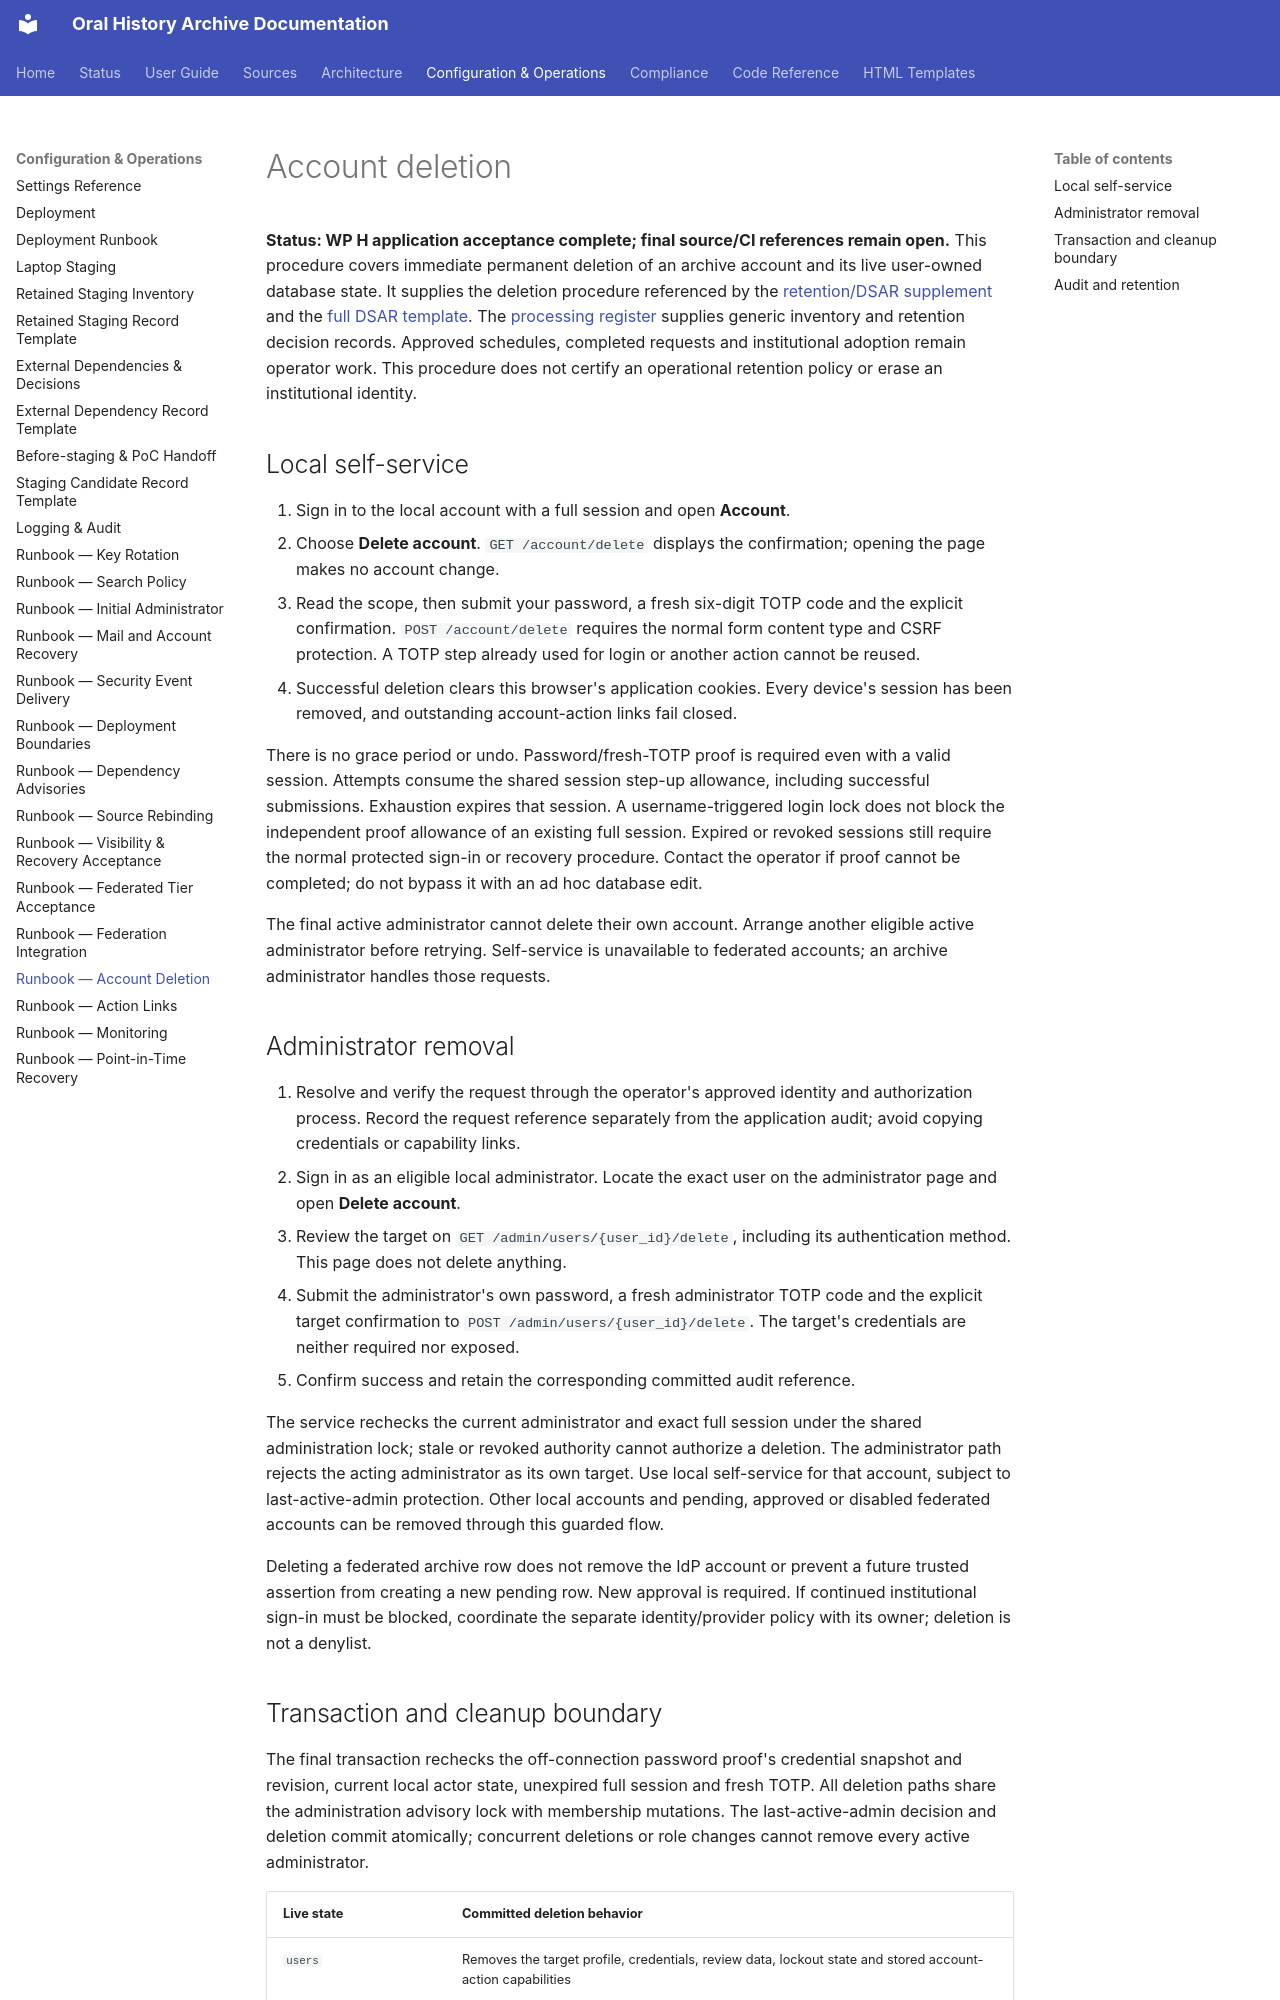

repository: CFutter/sec_hum_oralhistarchiv_web_app · page: runbooks/account-deletion/index.html · generator: mkdocs

# Account deletion

**Status: WP H application acceptance complete; final source/CI references remain open.**
This procedure covers immediate permanent deletion of an archive account and
its live user-owned database state. It supplies the deletion procedure referenced
by the [retention/DSAR supplement](retention-dsar-template.md) and the
[full DSAR template](../compliance/dsar-procedure.md). The
[processing register](../compliance/processing-register.md) supplies generic
inventory and retention decision records. Approved schedules, completed requests
and institutional adoption remain operator work. This procedure does not certify
an operational retention policy or erase an institutional identity.

## Local self-service

1. Sign in to the local account with a full session and open **Account**.
2. Choose **Delete account**. `GET /account/delete` displays the confirmation;
   opening the page makes no account change.
3. Read the scope, then submit your password, a fresh six-digit TOTP code and
   the explicit confirmation. `POST /account/delete` requires the normal form
   content type and CSRF protection. A TOTP step already used for login or
   another action cannot be reused.
4. Successful deletion clears this browser's application cookies. Every device's
   session has been removed, and outstanding account-action links fail closed.

There is no grace period or undo. Password/fresh-TOTP proof is required even
with a valid session. Attempts consume the shared session step-up allowance,
including successful submissions. Exhaustion expires that session. A
username-triggered login lock does not block the independent proof allowance
of an existing full session. Expired or revoked sessions still require the
normal protected sign-in or recovery procedure. Contact the operator if proof
cannot be completed; do not bypass it with an ad hoc database edit.

The final active administrator cannot delete their own account. Arrange another
eligible active administrator before retrying. Self-service is unavailable to
federated accounts; an archive administrator handles those requests.

## Administrator removal

1. Resolve and verify the request through the operator's approved identity and
   authorization process. Record the request reference separately from the
   application audit; avoid copying credentials or capability links.
2. Sign in as an eligible local administrator. Locate the exact user on the
   administrator page and open **Delete account**.
3. Review the target on `GET /admin/users/{user_id}/delete`, including its
   authentication method. This page does not delete anything.
4. Submit the administrator's own password, a fresh administrator TOTP code and
   the explicit target confirmation to `POST /admin/users/{user_id}/delete`.
   The target's credentials are neither required nor exposed.
5. Confirm success and retain the corresponding committed audit reference.

The service rechecks the current administrator and exact full session under
the shared administration lock; stale or revoked authority cannot authorize a
deletion. The administrator path rejects the acting administrator as its own
target. Use local self-service for that account, subject to last-active-admin
protection. Other local accounts and pending, approved or disabled federated
accounts can be removed through this guarded flow.

Deleting a federated archive row does not remove the IdP account or prevent a
future trusted assertion from creating a new pending row. New approval is
required. If continued institutional sign-in must be blocked, coordinate the
separate identity/provider policy with its owner; deletion is not a denylist.
